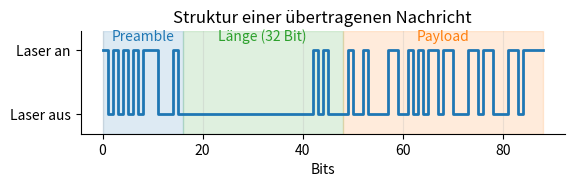

Reproduce this figure in Python.
# import struct
# from dataclasses import dataclass

# import matplotlib.pyplot as plt
# import numpy as np

# RECORD = struct.Struct("<IHffBB")

# RX_FILE = ".stream"
# TX_FILE = "tx.log"

# # ---------------- RX ----------------


# FLAG_TRANSITION = 1 << 0
# FLAG_SAMPLED = 1 << 1


# class Rx:
#     ts: list = []
#     raw: list = []
#     raw_ema: list = []
#     noise_ema: list = []
#     transition_ts: list = []
#     sampled_ts: list = []


# with open(RX_FILE, "rb") as f:
#     size = RECORD.size
#     while True:
#         chunk = f.read(size)
#         if len(chunk) < size:
#             break
#         ts_u32, raw_u16, raw_ema_f, noise_ema_f, transition_b, sampled_b = (
#             RECORD.unpack(chunk)
#         )

#         Rx.ts.append(ts_u32)
#         Rx.raw.append(float(raw_u16))
#         Rx.raw_ema.append(float(raw_ema_f))
#         Rx.noise_ema.append(float(noise_ema_f))

#         if transition_b & FLAG_TRANSITION:
#             Rx.transition_ts.append(ts_u32)
#         if sampled_b & FLAG_SAMPLED:
#             Rx.sampled_ts.append(ts_u32)

# Rx.ts = np.asarray(Rx.ts, dtype=float)
# Rx.raw = np.asarray(Rx.raw, dtype=float)
# Rx.raw_ema = np.asarray(Rx.raw_ema, dtype=float)
# Rx.noise_ema = np.asarray(Rx.noise_ema, dtype=float)
# Rx.transition_ts = np.asarray(Rx.transition_ts, dtype=float)
# Rx.sampled_ts = np.asarray(Rx.sampled_ts, dtype=float)

# Rx.ts *= 1e-6
# Rx.transition_ts *= 1e-6
# Rx.sampled_ts *= 1e-6


# # ---------------- TX ----------------
# class Tx:
#     ts = []
#     state = []


# with open(TX_FILE) as f:
#     for line in f:
#         ts, state = line.strip().split(",")
#         Tx.ts.append(float(ts))
#         Tx.state.append(int(state))
# print(Rx.sampled_ts, Rx.transition_ts)

# Tx.ts = np.asarray(Tx.ts, dtype=float)
# Tx.state = np.asarray(Tx.state, dtype=float)

# # filter relevant data
# t0 = 11.6
# t1 = 12.3
# mask = (Rx.ts > t0) & (Rx.ts < t1)
# Rx.ts = Rx.ts[mask]
# Rx.raw = Rx.raw[mask]
# Rx.raw_ema = Rx.raw_ema[mask]
# Rx.noise_ema = Rx.noise_ema[mask]

# mask = (Rx.transition_ts > t0) & (Rx.transition_ts < t1)
# Rx.transition_ts = Rx.transition_ts[mask]
# mask = (Rx.sampled_ts > t0) & (Rx.sampled_ts < t1)
# Rx.sampled_ts = Rx.sampled_ts[mask]


# t0 = min(Rx.ts)
# Rx.ts -= t0
# Rx.transition_ts -= t0
# Rx.sampled_ts -= t0
# Tx.ts -= min(Tx.ts)

# mid = Rx.raw.mean()
# state = Rx.raw > mid
# edges = np.where((~state[:-1]) & (state[1:]))[0]

# if len(edges) == 0:
#     t0 = 0
# else:
#     t0 = Rx.ts[edges[0] + 1]

# Tx.ts += t0


# # ----- after you have built Rx.* and Tx.* arrays and performed filtering/aligning -----

# # DEBUG: inspect arrays (first few values)
# np.set_printoptions(precision=6, suppress=True)
# print("RX.ts  [sample]   :", Rx.ts[:10])
# print("RX.trans [sample] :", Rx.transition_ts[:10])
# print("RX.samp  [sample] :", Rx.sampled_ts[:10])
# print("TX.ts  [sample]   :", Tx.ts[:10])

# # Now plotting — no additional 1e-6 factors below
# aspect = 16 / 9
# width = 23.39 / 4
# height = width / aspect * 1.35  # a little taller for 2 panels

# fig, (ax1, ax2) = plt.subplots(
#     2, 1, figsize=(width, height), sharex=True, gridspec_kw={"height_ratios": [2.5, 1]}
# )

# # RX raw
# ax1.plot(Rx.ts, Rx.raw, color="tab:blue", label="RX raw")
# ax1.set_ylabel("ADC value")
# ax1.grid(True, alpha=0.3)

# # TX shaded regions (Tx.ts should be in seconds and aligned already)
# for i in range(len(Tx.state) - 1):
#     if Tx.state[i] == 1:
#         ax1.axvspan(
#             Tx.ts[i],
#             Tx.ts[i + 1],
#             color="tab:red",
#             alpha=0.25,
#             linewidth=0,
#             label="_nolegend_",
#         )

# # Transitions (solid) — Rx.transition_ts already in seconds, do NOT multiply again
# if Rx.transition_ts.size:
#     for t in Rx.transition_ts:
#         ax1.axvline(t, color="c", linewidth=1.2, alpha=0.9)
# else:
#     print("No transitions in window")

# # Sample instants (dashed) — Rx.sampled_ts already in seconds, do NOT multiply again
# if Rx.sampled_ts.size:
#     for t in Rx.sampled_ts:
#         ax1.axvline(t, color="m", linestyle="--", linewidth=1.0, alpha=0.8)
# else:
#     print("No sampled points in window")

# # Legend (clean proxies)
# ax1.plot([], [], color="tab:blue", label="RX raw")
# ax1.plot([], [], color="tab:red", alpha=0.25, linewidth=8, label="TX high")
# ax1.plot([], [], color="c", linewidth=1.2, label="Transition detected")
# ax1.plot([], [], color="m", linestyle="--", linewidth=1.0, label="Sample time")
# ax1.legend(loc="upper right")

# # Slope / noise
# ax2.plot(Rx.ts, Rx.raw_ema, color="tab:green", label="Slope")
# ax2.plot(Rx.ts, Rx.noise_ema, color="tab:orange", label="Noise EMA")
# ax2.set_ylabel("Detector signals")
# ax2.set_xlabel("Time (s)")
# ax2.grid(True, alpha=0.3)
# ax2.legend(loc="upper right")

# plt.suptitle("Receiver signal, detection pipeline, and transmitter state")
# plt.tight_layout()

# plt.savefig(
#     "rx_vs_tx_extended_fixed.png",
#     dpi=1200,
#     bbox_inches="tight",
#     pad_inches=0.02,
# )
# plt.show()


import matplotlib.pyplot as plt
import numpy as np

# ==========================
# Configuration
# ==========================

PREAMBLE = "1010101011100010"  # your sync pattern
BITRATE_LABEL = "Bits"

# ==========================
# Helpers
# ==========================


def bytes_to_bits(data: bytes):
    bits = []
    for b in data:
        for i in range(7, -1, -1):
            bits.append((b >> i) & 1)
    return bits


def uint32_to_bits(n):
    return [(n >> i) & 1 for i in range(31, -1, -1)]


def build_message(payload: bytes):
    preamble_bits = [int(b) for b in PREAMBLE]

    payload_bits = bytes_to_bits(payload)

    length_bits = uint32_to_bits(len(payload_bits))

    return preamble_bits, length_bits, payload_bits


def digital_wave(bits):
    t = np.arange(len(bits) + 1)
    y = np.repeat(bits, 2)
    y = np.append(y, y[-1])

    t_plot = np.repeat(t[:-1], 2)
    t_plot = np.append(t_plot, t_plot[-1] + 1)

    return t_plot, y


# ==========================
# Example message (CHANGE THIS)
# ==========================

payload = b"Hello"  # any bytes you want

# ==========================
# Build structure
# ==========================

preamble_bits, length_bits, payload_bits = build_message(payload)

all_bits = preamble_bits + length_bits + payload_bits
t, y = digital_wave(all_bits)

# ==========================
# Plot
# ==========================


# # Now plotting — no additional 1e-6 factors below
aspect = 8 / 2
width = 23.39 / 4
height = width / aspect * 1.35  # a little taller for 2 panels

fig, ax = plt.subplots(figsize=(width, height))

ax.step(t, y, where="post", linewidth=2)

ax.set_ylim(-0.3, 1.3)
ax.set_yticks([0, 1])
ax.set_yticklabels(["Laser aus", "Laser an"])
ax.set_xlabel(BITRATE_LABEL)
ax.set_title("Struktur einer übertragenen Nachricht")

# --------------------------
# Region highlighting
# --------------------------

p_len = len(preamble_bits)
l_len = len(length_bits)
m_len = len(payload_bits)

ax.axvspan(0, p_len, alpha=0.15, color="tab:blue")
ax.axvspan(p_len, p_len + l_len, alpha=0.15, color="tab:green")
ax.axvspan(p_len + l_len, p_len + l_len + m_len, alpha=0.15, color="tab:orange")

ax.text(p_len / 2, 1.15, "Preamble", ha="center", color="tab:blue")
ax.text(p_len + l_len / 2, 1.15, "Länge (32 Bit)", ha="center", color="tab:green")
ax.text(p_len + l_len + m_len / 2, 1.15, "Payload", ha="center", color="tab:orange")

# --------------------------
# Paper look
# --------------------------

ax.spines["top"].set_visible(False)
ax.spines["right"].set_visible(False)
ax.grid(True, axis="x", alpha=0.25)

plt.tight_layout()

# Best export formats
plt.savefig("message_structure.pdf", bbox_inches="tight")  # vector (best!)
plt.savefig("message_structure.png", dpi=1200, bbox_inches="tight")

plt.show()
